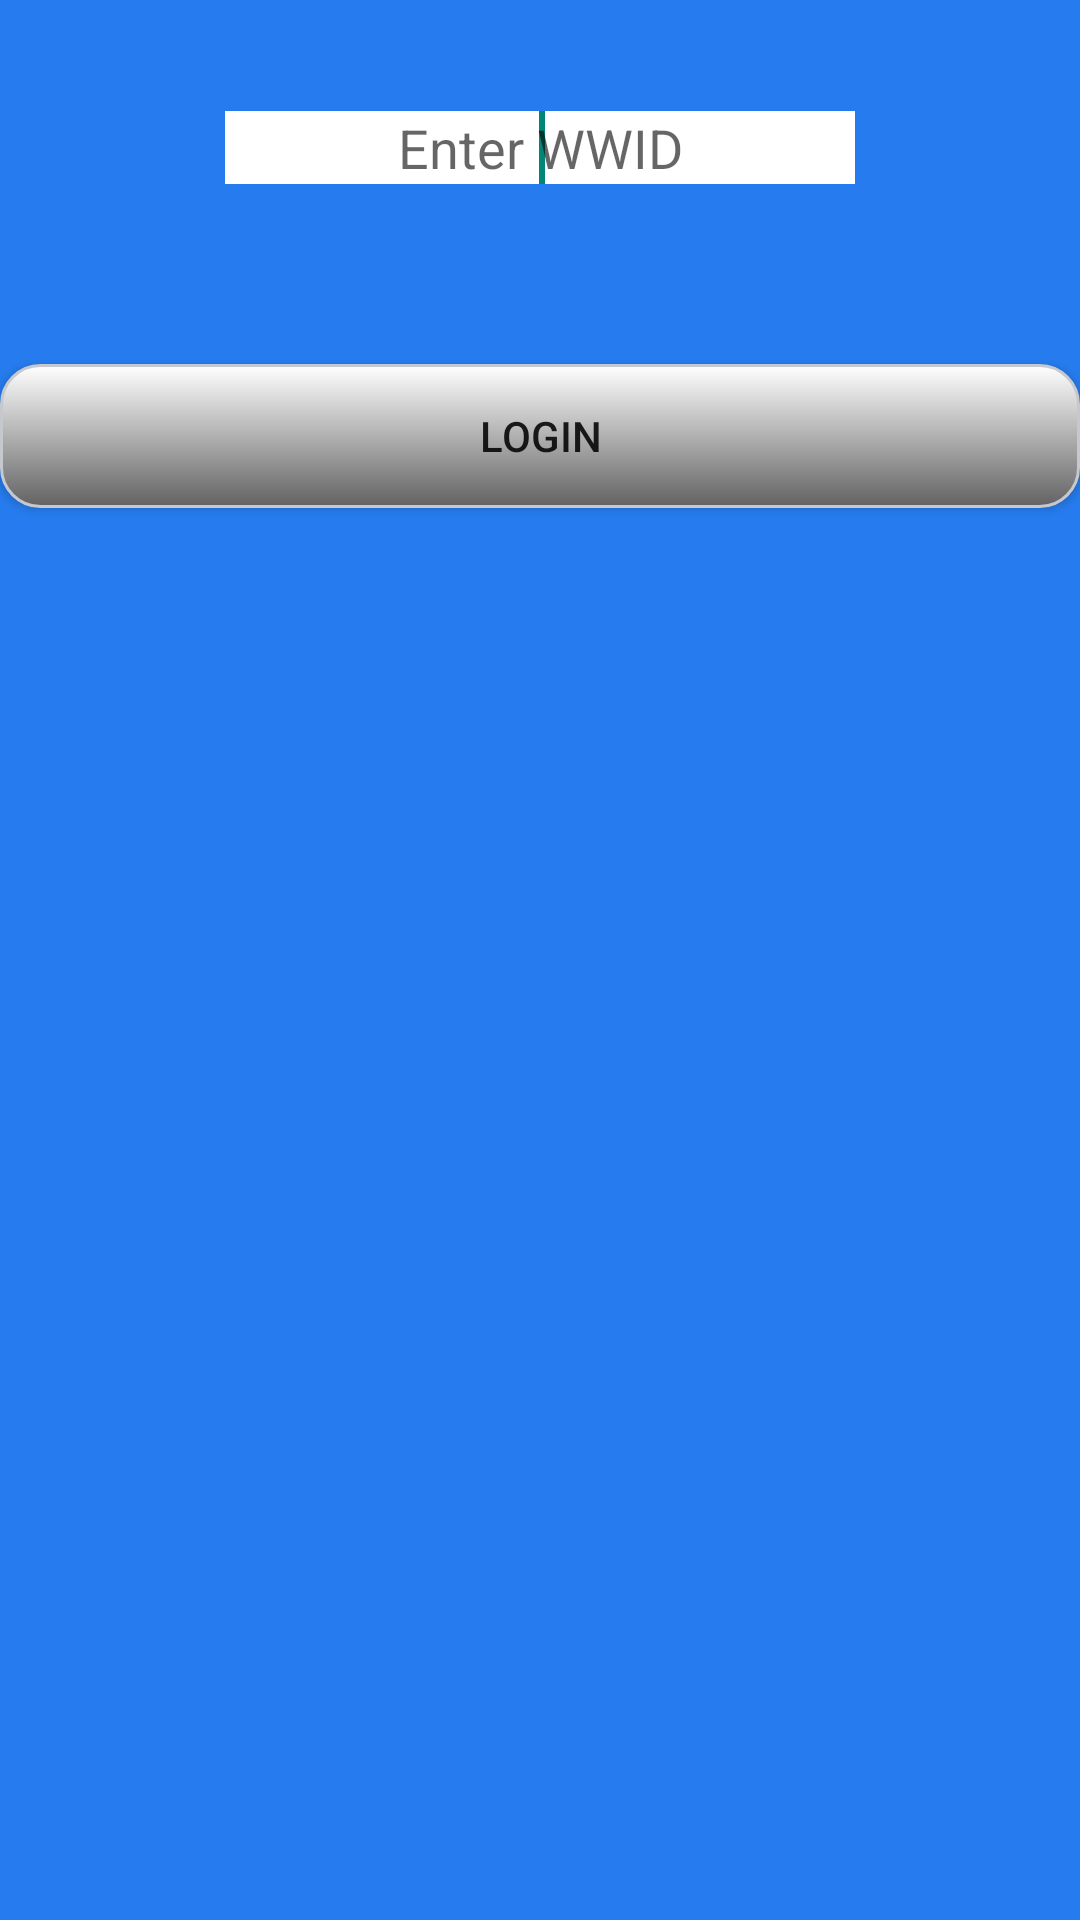

Android layout source for this screen:
<!-- AndroidManifest.xml: application theme AppTheme -->
<!-- res/layout/login.xml -->
<?xml version="1.0" encoding="utf-8"?>
<RelativeLayout
    android:layout_width="fill_parent"
    android:layout_height="fill_parent"
    xmlns:android="http://schemas.android.com/apk/res/android"
    android:background="#ff267cef"
    android:clickable="false">

    <EditText
        android:id="@+id/username"
        android:layout_width="wrap_content"
        android:layout_height="wrap_content"
        android:hint="@string/hint"
        android:ems="10"
        android:background="#ffffffff"
        android:layout_alignParentTop="true"
        android:layout_centerHorizontal="true"
        android:layout_marginTop="37dp"
        android:gravity="center_vertical|center_horizontal"
        android:imeOptions="actionNext"
        android:inputType="numberPassword">

        <requestFocus />
    </EditText>


    <Button
        android:id="@+id/button"
        android:text="@string/login"
        android:layout_width="fill_parent"
        android:layout_height="wrap_content"
        android:background="@drawable/greybutton"
        android:layout_marginTop="60dp"
        android:layout_below="@+id/username"
        android:layout_alignParentLeft="true"
        android:layout_alignParentStart="true" />

    </RelativeLayout>
<!-- resources referenced by this layout -->
<resources>
  <!-- drawable greybutton (drawable) -->
  <?xml version="1.0" encoding="utf-8"?>
  <selector xmlns:android="http://schemas.android.com/apk/res/android">
      <item android:state_pressed="true" >
          <shape>
              <solid
                  android:color="#ffc5c9cf" />
              <stroke
                  android:width="1dp"
                  android:color="#ffc5c9cf" />
              <corners
                  android:radius="13dp" />
              <padding
                  android:left="10dp"
                  android:top="10dp"
                  android:right="10dp"
                  android:bottom="10dp" />
          </shape>
      </item>
      <item>
          <shape>
              <gradient
                  android:startColor="#ffffffff"
                  android:endColor="#ff626262"
                  android:angle="270" />
              <stroke
                  android:width="1dp"
                  android:color="#ffc5c9cf" />
              <corners
                  android:radius="13dp" />
              <padding
                  android:left="10dp"
                  android:top="10dp"
                  android:right="10dp"
                  android:bottom="10dp" />
          </shape>
      </item>
  </selector>
  <string name="hint">Enter WWID</string>
  <string name="login">Login</string>
  <style name="AppTheme" parent="Theme.AppCompat.Light.DarkActionBar">
      </style>
</resources>
